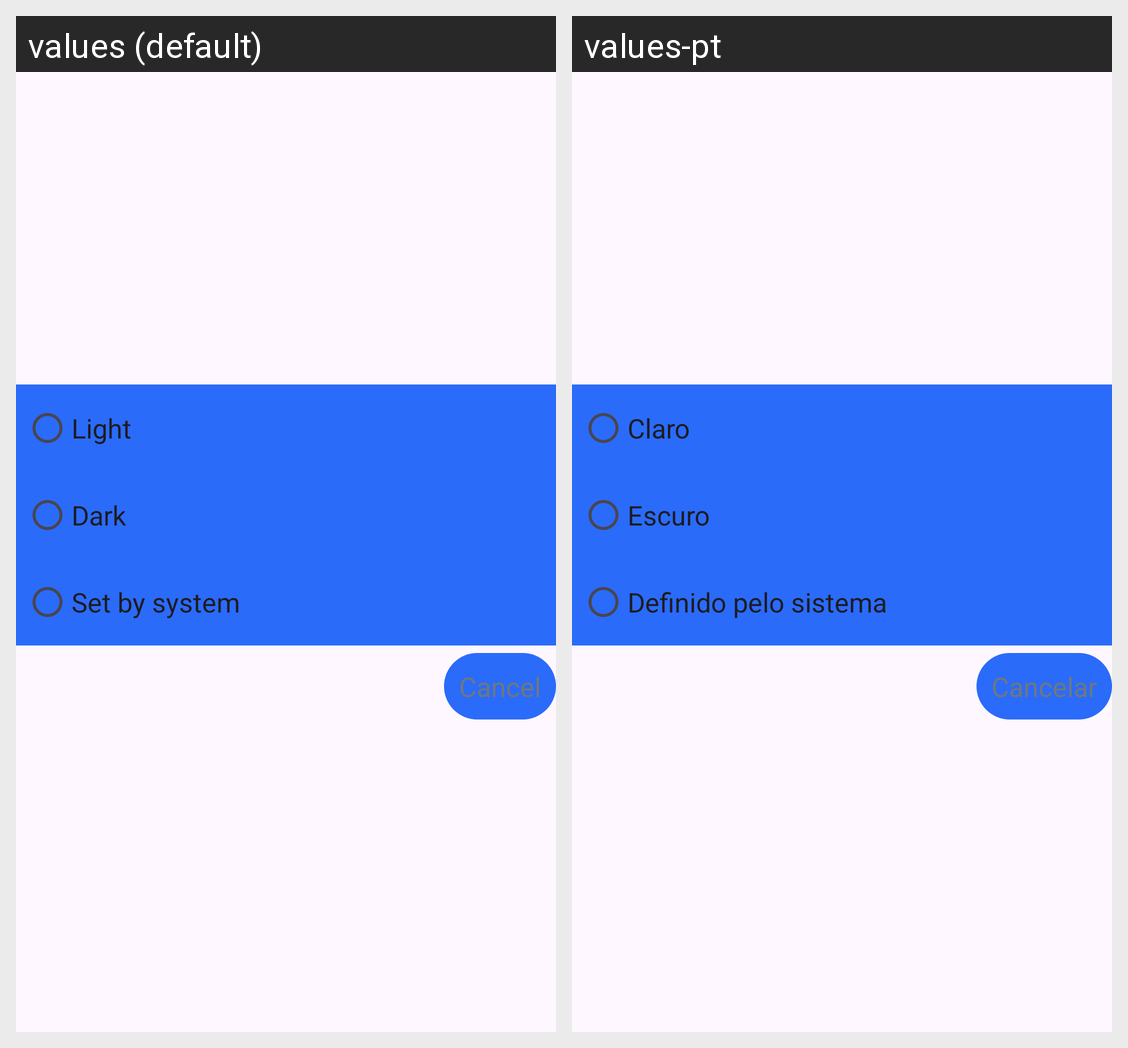

This grid shows one Android layout under two languages. Give, for every string resource on the screen, its name, the default text and each shown locale's text.
Android screen res/layout/settings_choose_theme_dialog.xml rendered under 2 locales, left to right: values (default), values-pt. Device: Nexus 5 (rendered at 1080×1920; each locale shown at half size, 540×960, under a caption strip naming it); theme Theme.Application.NoActionBar.
Strings drawn on this screen, with the default value and each locale's value (text and hints the layout hard-codes, and strings that could not be matched under every locale, appear in the picture but are not listed):

light_mode
  values: Light
  values-pt: Claro

dark_mode
  values: Dark
  values-pt: Escuro

system_auto_theme
  values: Set by system
  values-pt: Definido pelo sistema

cancel
  values: Cancel
  values-pt: Cancelar
